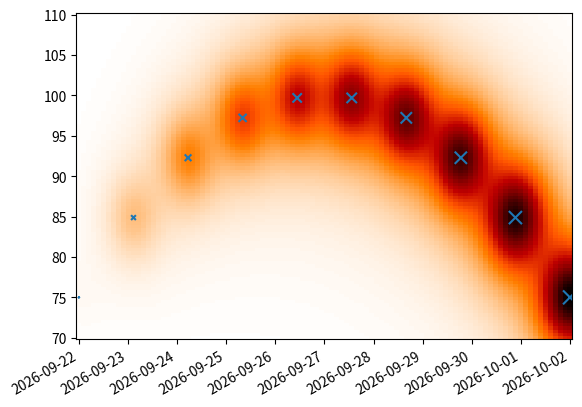

Source code (Python):
import numpy as np
import datetime as dt
import pylab as plt
import matplotlib.dates as dates

t0 = dt.date.today()
t1 = t0 + dt.timedelta(days=10)

times = np.linspace(dates.date2num(t0), dates.date2num(t1), 10)
dt = times[-1] - times[0]
price = 100 - (times - times.mean()) ** 2
dp = price.max() - price.min()
volume = np.linspace(1, 100, 10)

tgrid = np.linspace(times.min(), times.max(), 100)
pgrid = np.linspace(70, 110, 100)
tgrid, pgrid = np.meshgrid(tgrid, pgrid)
heat = np.zeros_like(tgrid)

for t, p, v in zip(times, price, volume):
    delt = (t - tgrid) ** 2
    delp = (p - pgrid) ** 2
    heat += v / (delt + delp * 1.e-2 + 5.e-1) ** 2

fig = plt.figure()
ax = fig.add_subplot(111)
ax.pcolormesh(tgrid, pgrid, heat, cmap='gist_heat_r')

plt.scatter(times, price, volume, marker='x')

locator = dates.DayLocator()
ax.xaxis.set_major_locator(locator)
ax.xaxis.set_major_formatter(dates.AutoDateFormatter(locator))
fig.autofmt_xdate()

plt.show()
plt.savefig('image.png')
